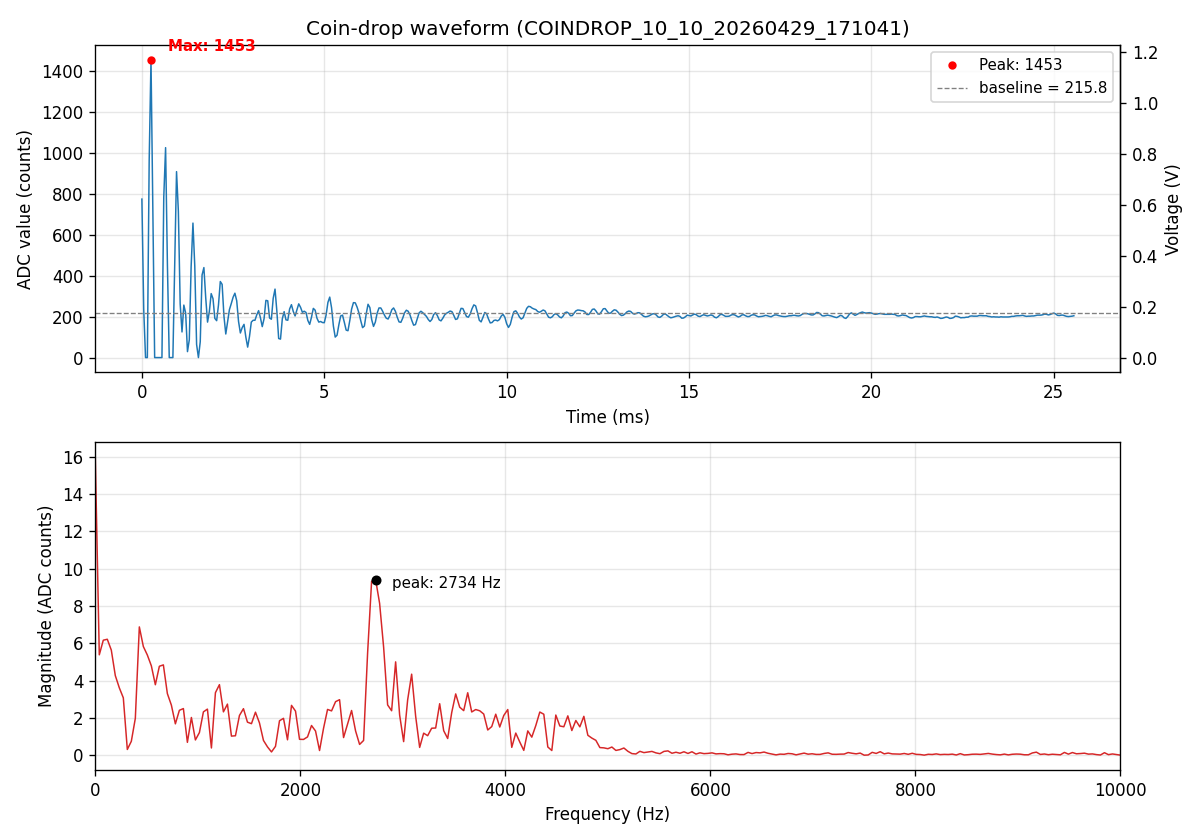

The file beside this chart, header and first rows:
sample_index, adc_value
0, 773
1, 237
2, 0
3, 0
4, 960
5, 1453
6, 711
7, 0
8, 0
9, 0
10, 0
11, 0
12, 783
13, 1024
14, 452
15, 0
16, 0
17, 0
18, 466
19, 907
20, 714
21, 261
22, 125
23, 256
24, 217
25, 29
26, 87
27, 443
28, 656
29, 446
30, 64
31, 0
32, 77
33, 403
34, 439
35, 292
36, 173
37, 225
38, 312
39, 287
40, 191
41, 180
42, 257
43, 371
44, 357
45, 202
46, 115
47, 174
48, 234
49, 263
50, 294
51, 314
52, 277
53, 176
54, 120
55, 146
56, 162
57, 100
58, 51
59, 103
... 452 more rows
